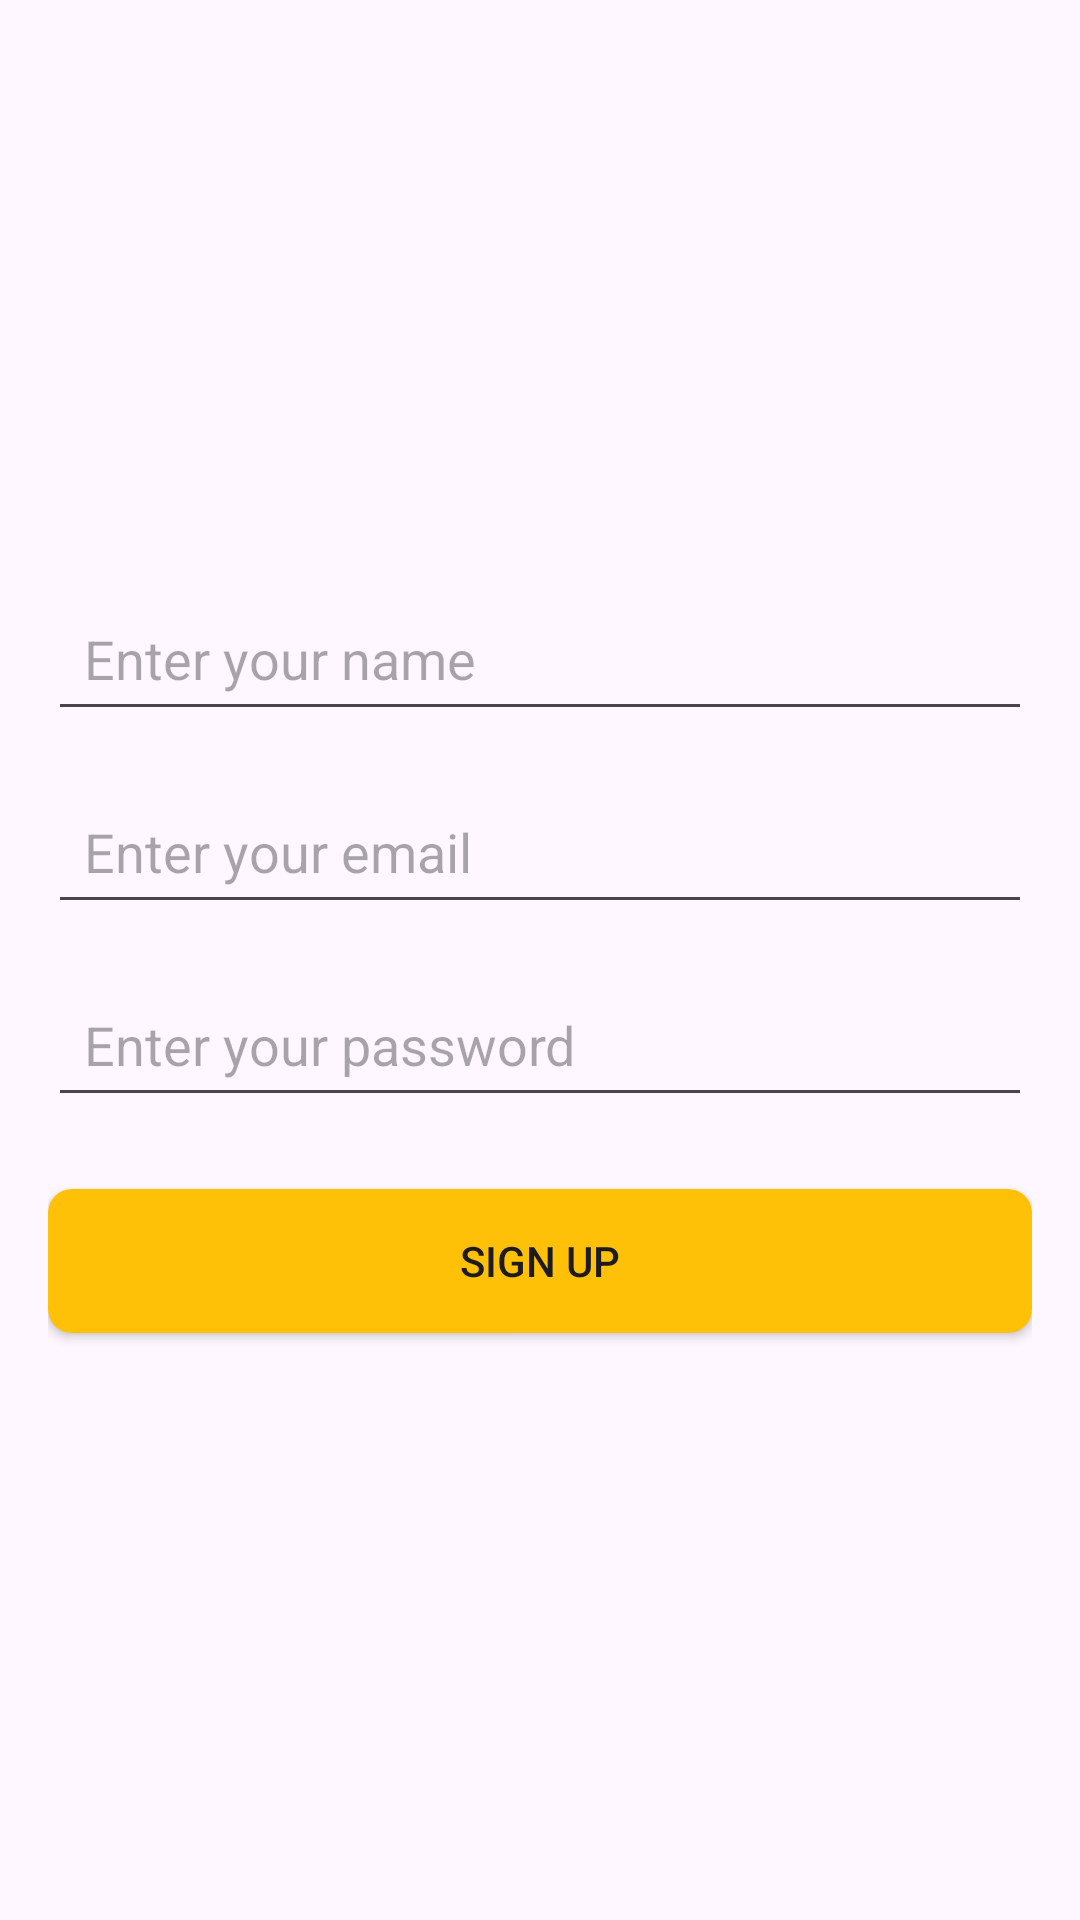

Android layout source for this screen:
<!-- AndroidManifest.xml: application theme Theme.SwipSwapSamsungFinalProject -->
<!-- res/layout/activity_signup.xml -->
<?xml version="1.0" encoding="utf-8"?>
<LinearLayout
    xmlns:android="http://schemas.android.com/apk/res/android"
    android:layout_width="match_parent"
    android:layout_height="match_parent"
    android:orientation="vertical"
    android:padding="16dp"
    android:gravity="center"
    android:background="@color/background_color">

    
    <EditText
        android:id="@+id/name_edit_text"
        android:layout_width="match_parent"
        android:layout_height="wrap_content"
        android:hint="Enter your name"
        android:padding="12dp"
        android:layout_marginBottom="16dp" />

    
    <EditText
        android:id="@+id/signup_email_edit_text"
        android:layout_width="match_parent"
        android:layout_height="wrap_content"
        android:hint="Enter your email"
        android:inputType="textEmailAddress"
        android:padding="12dp"
        android:layout_marginBottom="16dp" />

    
    <EditText
        android:id="@+id/signup_password_edit_text"
        android:layout_width="match_parent"
        android:layout_height="wrap_content"
        android:hint="Enter your password"
        android:inputType="textPassword"
        android:padding="12dp"
        android:layout_marginBottom="24dp" />

    
    <Button
        android:id="@+id/confirm_signup_button"
        android:layout_width="match_parent"
        android:layout_height="wrap_content"
        android:text="Sign Up"
        android:background="@drawable/button_background" />

</LinearLayout>
<!-- resources referenced by this layout -->
<resources>
  <!-- drawable button_background (drawable) -->
  <?xml version="1.0" encoding="utf-8"?>
  <selector xmlns:android="http://schemas.android.com/apk/res/android">
      
      <item android:state_pressed="true">
          <shape>
              <solid android:color="#FF5722"/> 
              <corners android:radius="8dp"/> 
          </shape>
      </item>
  
      
      <item>
          <shape>
              <solid android:color="#FFC107"/> 
              <corners android:radius="8dp"/> 
          </shape>
      </item>
  </selector>
  <style name="Theme.SwipSwapSamsungFinalProject" parent="Base.Theme.SwipSwapSamsungFinalProject" />
  <style name="Base.Theme.SwipSwapSamsungFinalProject" parent="Theme.Material3.DayNight.NoActionBar">
          
          
      </style>
</resources>
